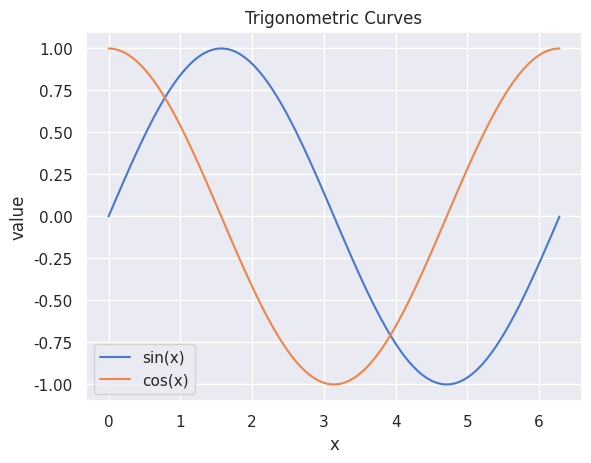

This figure's Python source:
import seaborn as sns
import matplotlib.pyplot as plt
import numpy as np

def test_theme_and_style_rendering():
    print("\n" + "-"*50)
    print("🎨 SUBTEST 3: Seaborn Theme & Style Test")
    print("-"*50)

    sns.set_theme(style="darkgrid", palette="muted")

    x = np.linspace(0, 2 * np.pi, 100)
    y1 = np.sin(x)
    y2 = np.cos(x)

    print("Plotting sine and cosine curves with theme...")

    plt.figure()
    sns.lineplot(x=x, y=y1, label="sin(x)")
    sns.lineplot(x=x, y=y2, label="cos(x)")
    plt.title("Trigonometric Curves")
    plt.xlabel("x")
    plt.ylabel("value")
    plt.legend()
    plt.close()

    print("✅ Themed line plot rendered successfully.")

if __name__ == "__main__":
    test_theme_and_style_rendering()
